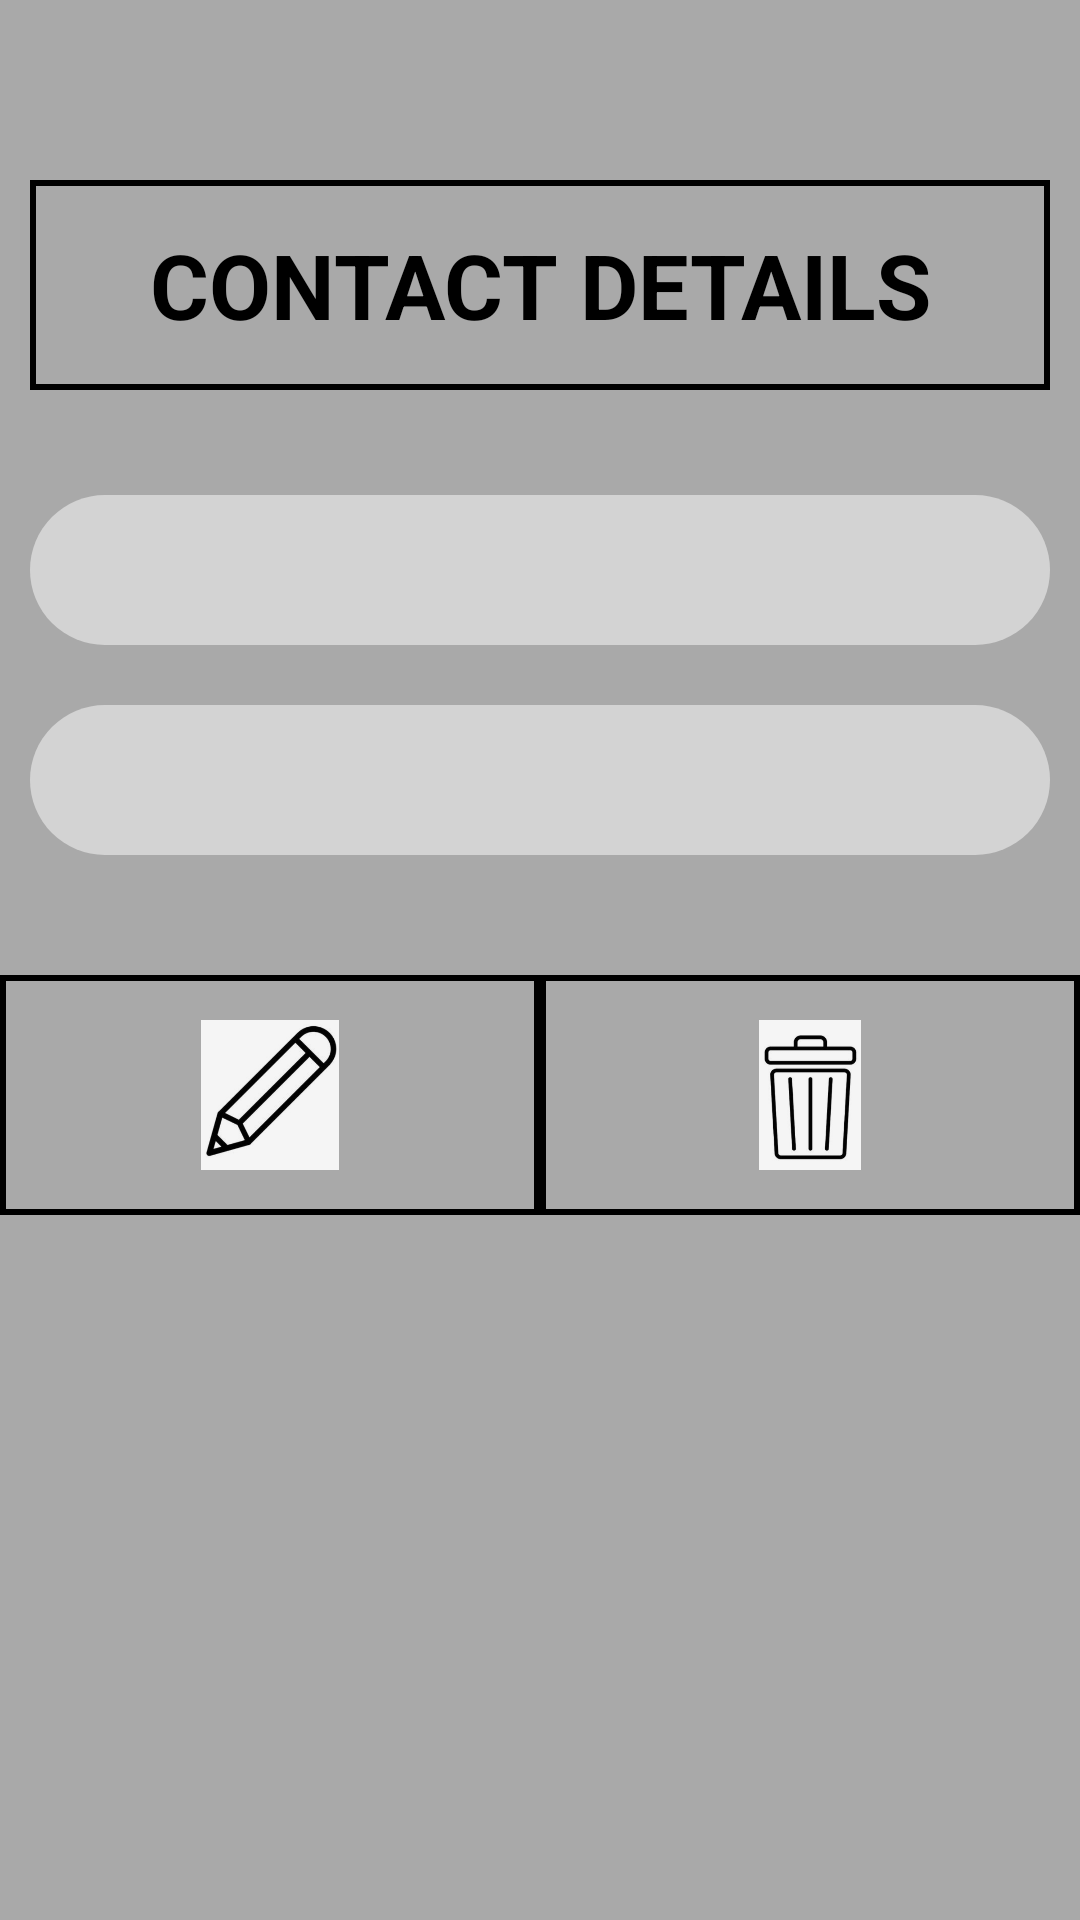

This screen was rendered from an Android layout file. Write that file and the resources it references.
<!-- AndroidManifest.xml: application theme Theme.Apps1 -->
<!-- res/layout/activity_display_contact.xml -->
<?xml version="1.0" encoding="utf-8"?>
<RelativeLayout xmlns:android="http://schemas.android.com/apk/res/android"
    xmlns:app="http://schemas.android.com/apk/res-auto"
    xmlns:tools="http://schemas.android.com/tools"
    android:layout_width="match_parent"
    android:layout_height="match_parent"
    android:background="#A9A9A9"
    tools:context=".DisplayContact">


    <LinearLayout
        android:layout_width="match_parent"
        android:layout_height="match_parent"

        android:layout_alignParentStart="true"
        android:layout_alignParentTop="true"
        android:layout_alignParentEnd="true"
        android:layout_alignParentBottom="true"

        android:orientation="vertical">



        <LinearLayout
            android:layout_width="match_parent"
            android:layout_height="wrap_content"
            android:orientation="vertical"

            >


            <LinearLayout
                android:layout_width="match_parent"
                android:layout_height="wrap_content"
                android:orientation="vertical"
                android:layout_marginBottom="40dp"
                android:layout_marginTop="40dp"
                >


                <TextView
                    android:id="@+id/heading"
                    android:layout_width="match_parent"
                    android:layout_height="70dp"
                    android:layout_marginTop="20dp"
                    android:layout_marginLeft="10dp"
                    android:layout_marginRight="10dp"
                    android:textSize="30sp"
                    android:padding="10dp"
                    android:textColor="@color/black"
                    android:textStyle="bold"
                    android:text="CONTACT DETAILS"
                    android:gravity="center"
                    android:background="@drawable/border_black"
                    />

                <TextView
                    android:id="@+id/displayname"
                    android:layout_width="match_parent"
                    android:layout_height="50dp"
                    android:layout_marginTop="35dp"
                    android:layout_marginLeft="10dp"
                    android:layout_marginRight="10dp"
                    android:textSize="20sp"
                    android:padding="10dp"
                    android:background="@drawable/corner2"
                    android:textColor="@color/black"
                    android:textStyle="bold"
                    />
                <TextView
                    android:id="@+id/displaynumber"
                    android:layout_width="match_parent"
                    android:layout_height="50dp"
                    android:layout_marginTop="20dp"
                    android:layout_marginLeft="10dp"
                    android:layout_marginRight="10dp"
                    android:textSize="20sp"
                    android:padding="10dp"
                    android:background="@drawable/corner2"
                    android:textColor="@color/black"
                    android:textStyle="bold"
                    />



            </LinearLayout>

            <LinearLayout
                android:layout_width="match_parent"
                android:layout_height="wrap_content"
                android:orientation="horizontal">



                <ImageView
                    android:id="@+id/editButton"
                    android:layout_width="50dp"
                    android:layout_height="80dp"
                    android:src="@drawable/edit_button"
                    android:clickable="true"
                    android:layout_weight="1"
                    android:padding="15dp"
                    android:background="@drawable/border_black"
                    android:onClick="onImageClick"
                    android:focusable="true"
                    android:contentDescription="TODO" />
                <ImageView
                    android:id="@+id/deleteButton"
                    android:layout_width="50dp"
                    android:layout_height="80dp"
                    android:src="@drawable/delete_button"
                    android:clickable="true"
                    android:layout_weight="1"
                    android:padding="15dp"
                    android:background="@drawable/border_black"
                    android:onClick="onImageClick"
                    android:focusable="true"
                    android:contentDescription="to" />




            </LinearLayout>





        </LinearLayout>




    </LinearLayout>






</RelativeLayout>
<!-- resources referenced by this layout -->
<resources>
  <!-- drawable border_black (drawable) -->
  <?xml version="1.0" encoding="utf-8"?>
  <shape xmlns:android="http://schemas.android.com/apk/res/android"
      android:shape="rectangle">
      <solid android:color="@android:color/transparent" />
      <stroke
          android:color="@color/black"
          android:width="2dp" />
  </shape>
  <!-- drawable corner2 (drawable) -->
  <?xml version="1.0" encoding="utf-8"?>
  <shape xmlns:android="http://schemas.android.com/apk/res/android">
      <solid android:color="#D3D3D3" /> 
      <corners android:radius="40dp" /> 
  </shape>
  <!-- drawable delete_button: png bitmap (drawable, 27206 bytes) -->
  <!-- drawable edit_button: png bitmap (drawable, 36758 bytes) -->
  <style name="Theme.Apps1" parent="Theme.MaterialComponents.DayNight.DarkActionBar">
          
          <item name="colorPrimary">@color/purple_500</item>
          <item name="colorPrimaryVariant">@color/purple_700</item>
          <item name="colorOnPrimary">@color/white</item>
          
          <item name="colorSecondary">@color/teal_200</item>
          <item name="colorSecondaryVariant">@color/teal_700</item>
          <item name="colorOnSecondary">@color/black</item>
          
          <item name="android:statusBarColor">?attr/colorPrimaryVariant</item>
          
      </style>
  <!-- not gathered from this repository: default colours our renderer supplied (Android Studio template values) -->
  <color name="purple_500">#FF6200EE</color>
  <color name="purple_700">#FF3700B3</color>
  <color name="teal_200">#FF03DAC5</color>
  <color name="teal_700">#FF018786</color>
  <color name="black">#FF000000</color>
  <color name="white">#FFFFFFFF</color>
</resources>
